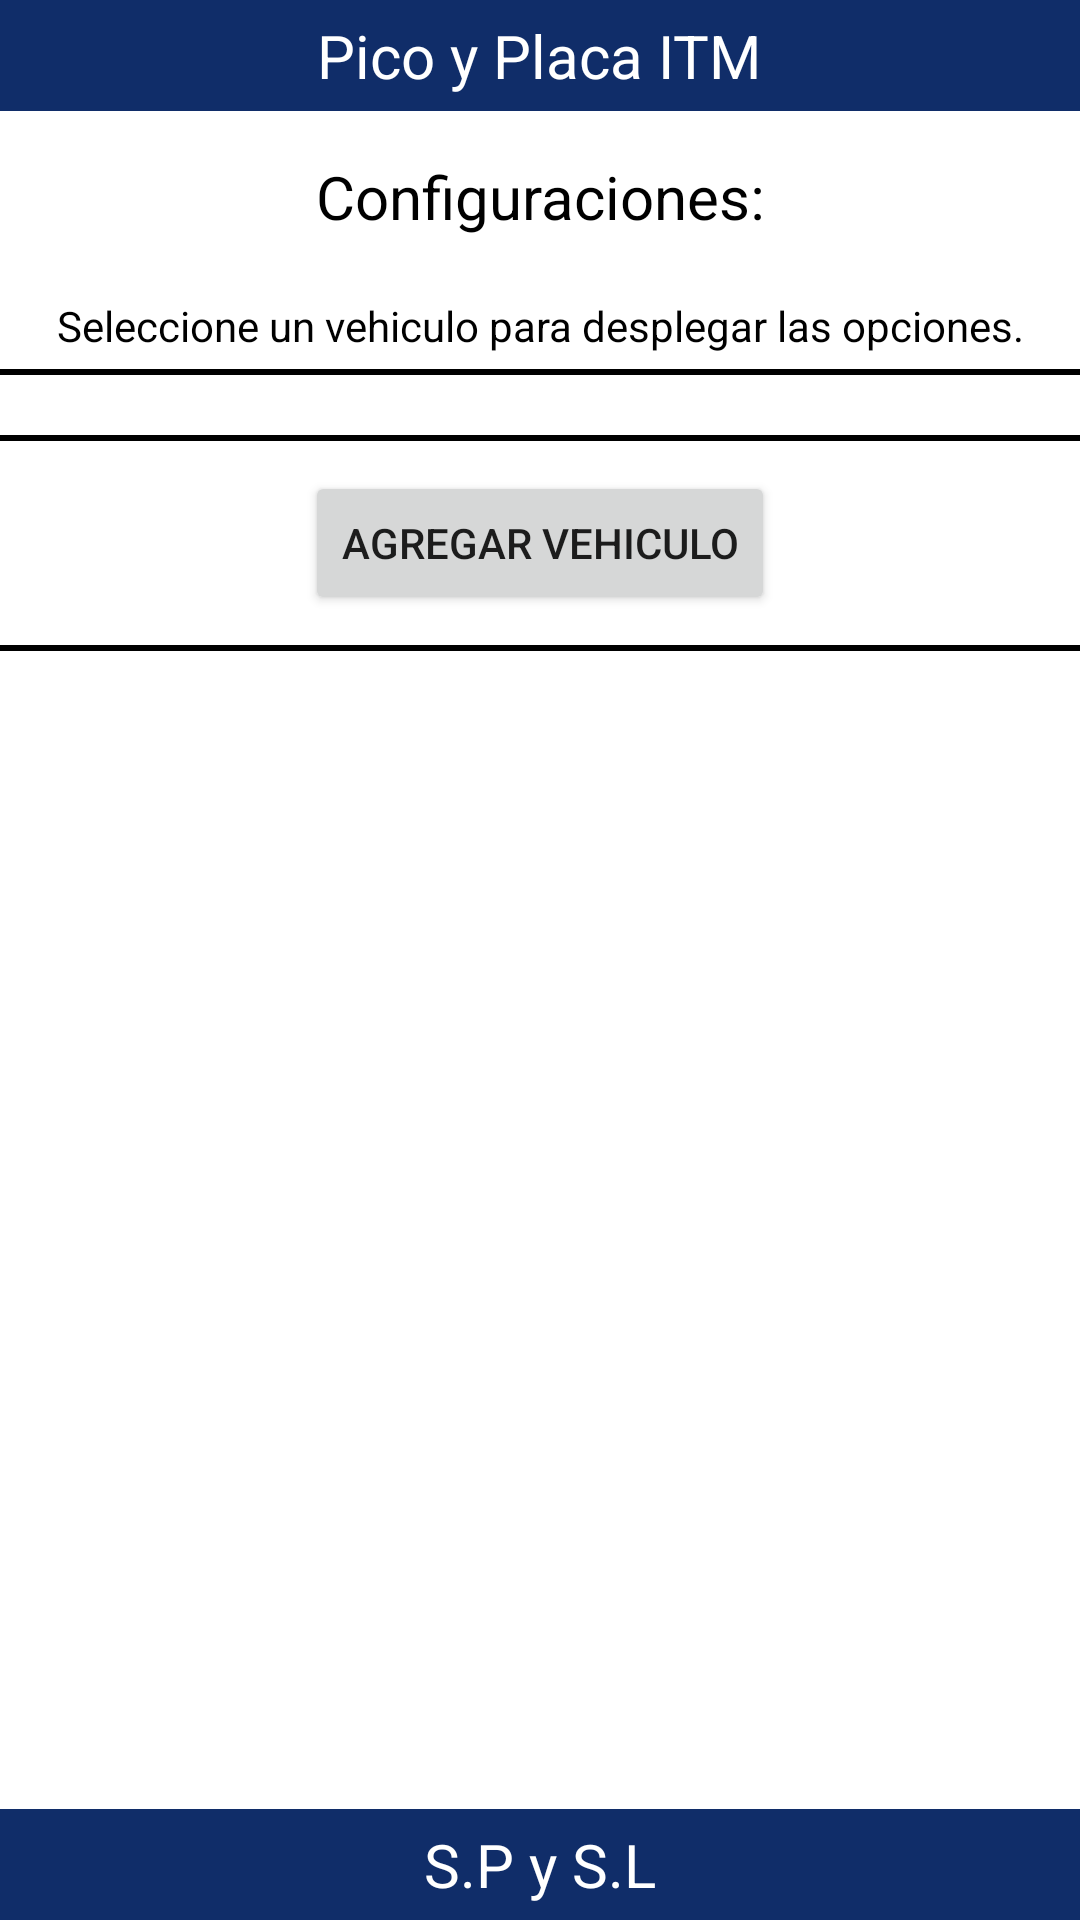

This screen was rendered from an Android layout file. Write that file and the resources it references.
<!-- AndroidManifest.xml: application theme AppTheme -->
<!-- res/layout/pantalla_usuario.xml -->
<RelativeLayout xmlns:android="http://schemas.android.com/apk/res/android"
    xmlns:tools="http://schemas.android.com/tools"
    android:layout_width="wrap_content"
    android:background="#FFFFFF"
    android:layout_height="wrap_content" >

    <RelativeLayout
        android:id="@+id/header"
        android:layout_width="match_parent"
        android:layout_height="wrap_content"
        android:layout_alignParentTop="true"
        android:background="#102D69"
        android:gravity="center" >

        <TextView
            android:layout_width="wrap_content"
            android:layout_height="wrap_content"
            android:layout_margin="5dp"
            android:text="@string/header"
            android:textColor="#FFFFFF"
            android:textSize="20sp" />
    </RelativeLayout>

    <RelativeLayout
        android:id="@+id/footer"
        android:layout_width="match_parent"
        android:layout_height="wrap_content"
        android:layout_alignParentBottom="true"
        android:background="#102D69"
        android:gravity="center" >

        <TextView
            android:layout_width="wrap_content"
            android:layout_height="wrap_content"
            android:layout_margin="5dp"
            android:text="@string/footer"
            android:textColor="#FFFFFF"
            android:textSize="20sp" />
    </RelativeLayout>

    
     <ScrollView 
     
      android:id="@+id/scroll" 
      android:layout_width="match_parent"
      android:layout_height="match_parent"
      android:layout_above="@id/footer"
      android:layout_below="@id/header">
        

    
    <LinearLayout
        android:id="@+id/content"
        android:layout_width="match_parent"
        android:layout_height="wrap_content"
        android:background="#FFFFFF"
        android:orientation="vertical" >
        
        
        <View
    android:layout_width="fill_parent"
    android:layout_height="10dip"
    android:background="#FFFFFF" />
        
   <TextView
       android:layout_width="match_parent"
       android:layout_height="wrap_content"
       android:layout_margin="5dp"
       android:gravity="center"
       android:text="@string/pantalla_principal"
       android:textColor="#000000"
       android:textSize="20sp" />
   
   <View
    android:layout_width="fill_parent"
    android:layout_height="10dip"
    android:background="#FFFFFF" />
   
   <TextView
            android:layout_width="match_parent"
            android:layout_height="wrap_content"
            android:layout_margin="5dp"
            android:gravity="center"
            android:text="@string/info3"
            android:textColor="#000000"
             />
   
   
   <View
    android:layout_width="fill_parent"
    android:layout_height="2dip"
    android:background="#000000" />
   
    <View
    android:layout_width="fill_parent"
    android:layout_height="10dip"
    android:background="#FFFFFF" />
        
  

    <ListView
        android:id="@+id/listView1"
        android:layout_width="fill_parent"
        android:layout_height="wrap_content"
        android:textSize="20sp"
        android:background="@drawable/bordelista" 
         >
        
    </ListView>
    
    
    <View
    android:layout_width="fill_parent"
    android:layout_height="10dip"
    android:background="#FFFFFF" />
   
   
   <View
    android:layout_width="fill_parent"
    android:layout_height="2dip"
    android:background="#000000" />
   
    <View
    android:layout_width="fill_parent"
    android:layout_height="10dip"
    android:background="#FFFFFF" />
    
    <LinearLayout
        android:layout_width="match_parent"
        android:layout_height="wrap_content"
        android:gravity="center_horizontal" >

        <Button
            android:id="@+id/btnAgregarV"
            android:layout_width="wrap_content"
            android:layout_height="wrap_content"
            android:text="@string/agregar" 
            android:onClick="clickBotonAgregar"/>
        

    </LinearLayout>
    
     <View
    android:layout_width="fill_parent"
    android:layout_height="10dip"
    android:background="#FFFFFF" />
    
     <View
    android:layout_width="fill_parent"
    android:layout_height="2dip"
    android:background="#000000" />
     
     <TextView
       android:id="@+id/txtMensaje2"  
       android:layout_width="match_parent"
       android:layout_height="wrap_content"
       android:layout_margin="5dp"
       android:gravity="center"
       android:text="@string/picoyplaca"
       android:textColor="#000000"
       android:textSize="18sp"
       android:visibility="invisible" />
    
     <TableLayout
         android:id="@+id/tabla1"
        android:layout_width="match_parent"
        android:layout_height="wrap_content"
        android:gravity="center" 
        android:visibility="invisible"
        >
        
       <TableRow android:id="@+id/tableRow1"
       android:layout_width="wrap_content"
       android:layout_height="wrap_content"
       android:layout_margin="5dp" 
       android:gravity="center"
       android:background="@drawable/bordebotones">
         
       <TextView
       android:id="@+id/Lunes"
       android:layout_width="match_parent"
       android:layout_height="wrap_content"
       android:layout_margin="5dp"
       android:gravity="center"
       android:text="@string/lunes"
       android:textColor="#000000"
       android:textSize="20sp"
        />
       
       <TextView
       android:id="@+id/Martes"    
       android:layout_width="match_parent"
       android:layout_height="wrap_content"
       android:layout_margin="5dp"
       android:gravity="center"
       android:text="@string/martes"
       android:textColor="#000000"
       android:textSize="20sp" />
       
       <TextView
       android:id="@+id/Miercoles"    
       android:layout_width="match_parent"
       android:layout_height="wrap_content"
       android:layout_margin="5dp"
       android:gravity="center"
       android:text="@string/miercoles"
       android:textColor="#000000"
       android:textSize="20sp" />
       
       <TextView
       android:id="@+id/Jueves"
       android:layout_width="match_parent"
       android:layout_height="wrap_content"
       android:layout_margin="5dp"
       android:gravity="center"
       android:text="@string/jueves"
       android:textColor="#000000"
       android:textSize="20sp" />
       
       <TextView
       android:id="@+id/Viernes"    
       android:layout_width="match_parent"
       android:layout_height="wrap_content"
       android:layout_margin="5dp"
       android:gravity="center"
       android:text="@string/viernes"
       android:textColor="#000000"
       android:textSize="18sp" />
       
       </TableRow>

     </TableLayout>
    
   <TextView
       android:id="@+id/txtMensaje1"
       android:layout_width="match_parent"
       android:layout_height="wrap_content"
       android:layout_margin="5dp"
       android:gravity="center"
       android:text="@string/mensajesemergentes"
       android:textColor="#000000"
       android:textSize="20sp"
       android:visibility="invisible" />

   
   <LinearLayout
        android:layout_width="match_parent"
        android:layout_height="wrap_content"
        android:gravity="center_horizontal" 
        >

       <RadioGroup
         
        android:layout_width="wrap_content"
        android:layout_height="wrap_content"
        android:id="@+id/rbOpciones"
        android:checkedButton="@+id/diantes" 
        android:visibility="invisible">
       
           <RadioButton 
            android:layout_width="wrap_content"
        	android:layout_height="wrap_content"
        	android:id="@+id/diantes"
        	android:text="@string/undiantes" />
           
           <RadioButton 
            android:layout_width="wrap_content"
        	android:layout_height="wrap_content"
        	android:id="@+id/mismodia"
        	android:text="@string/mismodia" />
           
           
        </RadioGroup>
        

    </LinearLayout>
   
   
 <LinearLayout
        android:layout_width="match_parent"
        android:layout_height="wrap_content"
        android:gravity="center_horizontal" >
        
        <Button
            android:id="@+id/btnGuardarCambios"
            android:layout_width="wrap_content"
            android:layout_height="wrap_content"
            android:text="@string/guardar" 
            android:onClick="clickGuardarCambios"
            android:visibility="invisible"
            />
   
   </LinearLayout>
   
    </LinearLayout>
    
    
    </ScrollView>

    </RelativeLayout>
<!-- resources referenced by this layout -->
<resources>
  <!-- drawable bordebotones (drawable-hdpi) -->
  <?xml version="1.0" encoding="utf-8"?>
  
  
      <shape xmlns:android="http://schemas.android.com/apk/res/android" android:shape="rectangle" >
         <solid android:color="#ffffff" />
         <stroke android:width="1dip" android:color="#000000"/>
      </shape>
  <!-- drawable bordelista (drawable-hdpi) -->
  <?xml version="1.0" encoding="utf-8"?>
  
  <shape xmlns:android="http://schemas.android.com/apk/res/android" android:shape="rectangle" >
     
     
     
     <solid android:color="#FFF" />
     <stroke android:width="2dip" android:color="#E7E7E7" />
  </shape>
  <string name="agregar">Agregar Vehiculo</string>
  <string name="footer">S.P y S.L</string>
  <string name="guardar">Guardar Cambios</string>
  <string name="header">Pico y Placa ITM</string>
  <string name="info3">Seleccione un vehiculo para desplegar las opciones.</string>
  <string name="jueves">J</string>
  <string name="lunes">L</string>
  <string name="martes">M</string>
  <string name="mensajesemergentes">Opciones mensaje emergente:</string>
  <string name="miercoles">W</string>
  <string name="mismodia">El mismo dia.</string>
  <string name="pantalla_principal">Configuraciones:</string>
  <string name="picoyplaca">Restricción de Pico y placa:</string>
  <string name="undiantes">Un dia antes.</string>
  <string name="viernes">V</string>
  <style name="AppTheme" parent="AppBaseTheme">
          
      </style>
  <style name="AppBaseTheme" parent="Theme.AppCompat.Light">
          
      </style>
</resources>
